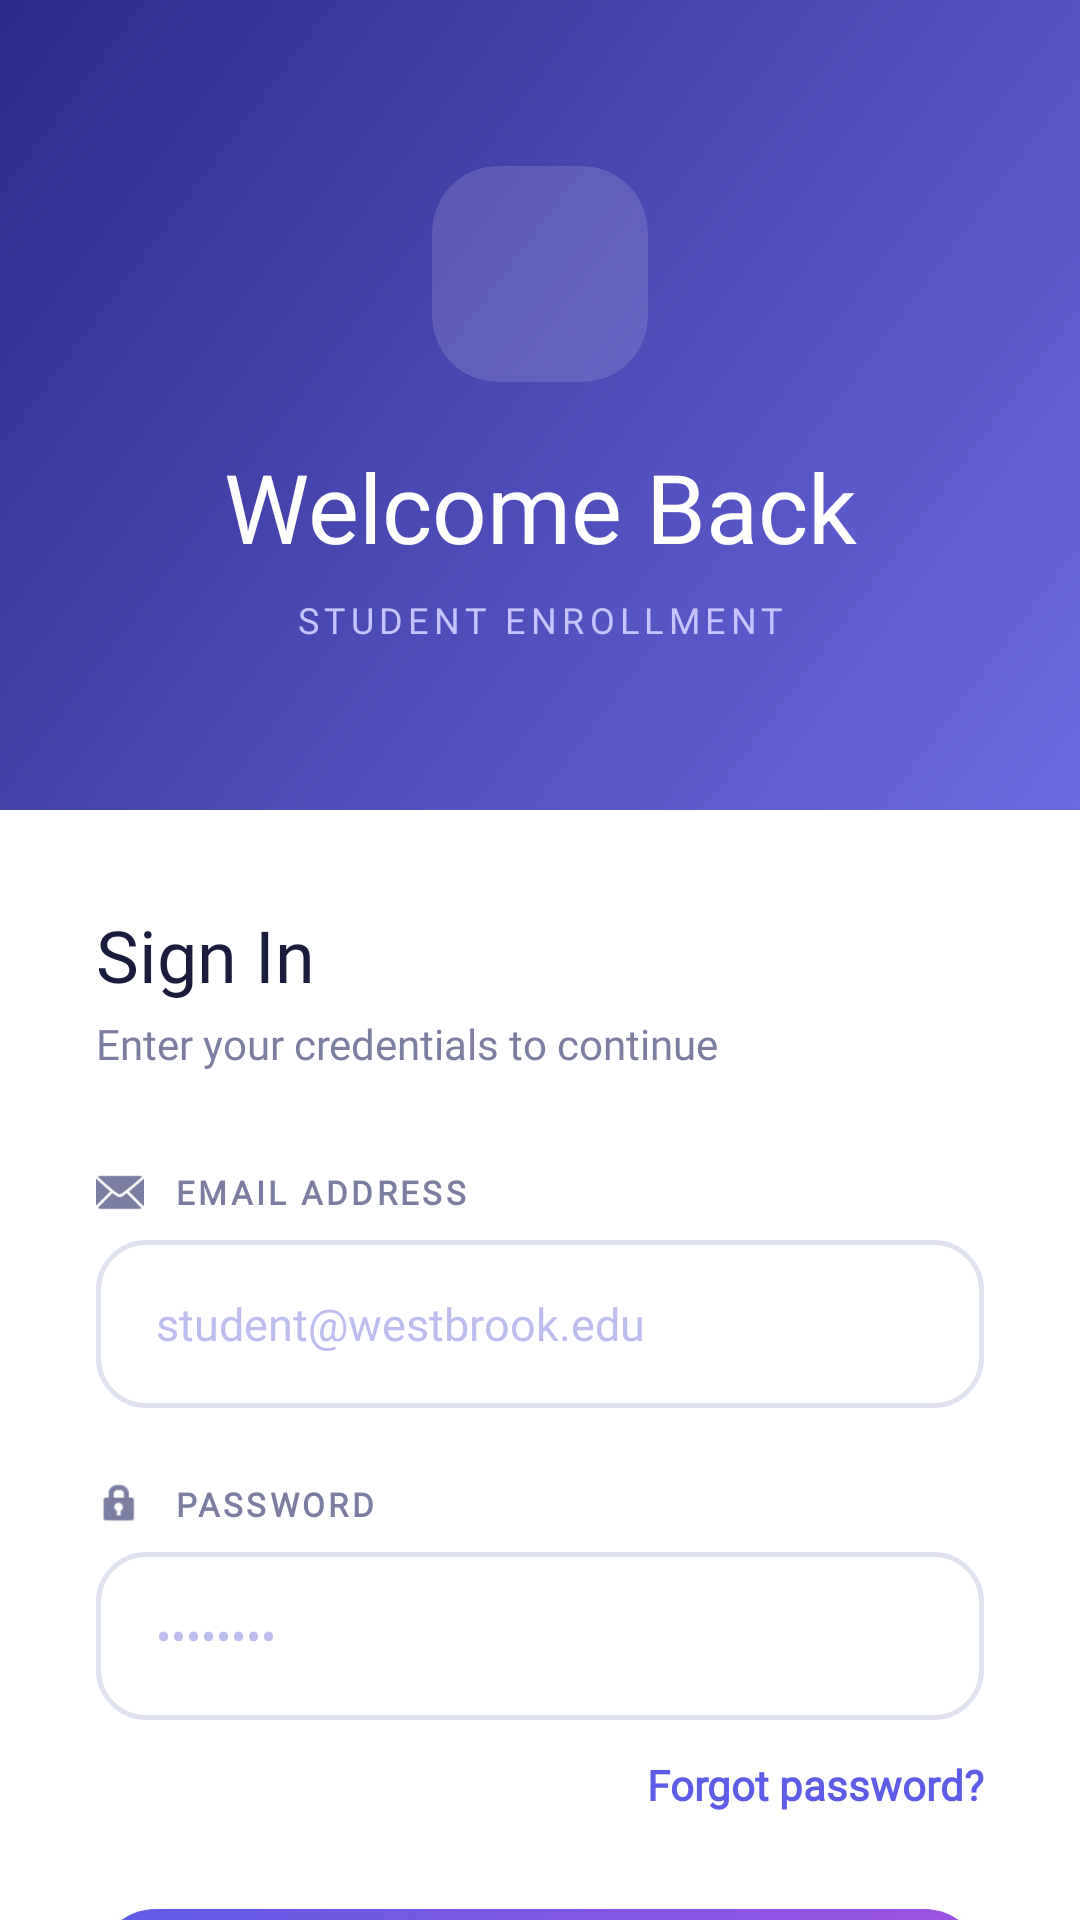

Reconstruct the res/layout file that produces this screen, plus the resources it refers to.
<!-- AndroidManifest.xml: application theme Theme.StudentInventory -->
<!-- res/layout/activity_sign_in.xml -->
<?xml version="1.0" encoding="utf-8"?>
<androidx.core.widget.NestedScrollView
    xmlns:android="http://schemas.android.com/apk/res/android"
    xmlns:app="http://schemas.android.com/apk/res-auto"
    xmlns:tools="http://schemas.android.com/tools"
    android:id="@+id/main"
    android:layout_width="match_parent"
    android:layout_height="match_parent"
    android:fillViewport="true"
    android:background="#FFFFFF"
    tools:context=".viewModel.SignInActivity">

    <androidx.constraintlayout.widget.ConstraintLayout
        android:layout_width="match_parent"
        android:layout_height="wrap_content">

        
        <androidx.constraintlayout.widget.ConstraintLayout
            android:id="@+id/headerLayout"
            android:layout_width="0dp"
            android:layout_height="0dp"
            android:background="@drawable/bg_header"
            app:layout_constraintTop_toTopOf="parent"
            app:layout_constraintStart_toStartOf="parent"
            app:layout_constraintEnd_toEndOf="parent"
            app:layout_constraintDimensionRatio="H,1:0.75">

            
            <View
                android:layout_width="180dp"
                android:layout_height="180dp"
                android:background="@drawable/bg_circle_big"
                android:alpha=".08"
                app:layout_constraintTop_toTopOf="parent"
                app:layout_constraintEnd_toEndOf="parent"
                android:layout_marginTop="-40dp"
                android:layout_marginEnd="-40dp"/>

            <View
                android:layout_width="220dp"
                android:layout_height="220dp"
                android:background="@drawable/bg_circle_big"
                android:alpha=".05"
                app:layout_constraintBottom_toBottomOf="parent"
                app:layout_constraintStart_toStartOf="parent"
                android:layout_marginBottom="-80dp"
                android:layout_marginStart="-80dp"/>

            
            <androidx.cardview.widget.CardView
                android:id="@+id/iconContainer"
                android:layout_width="72dp"
                android:layout_height="72dp"
                app:cardCornerRadius="22dp"
                app:cardElevation="0dp"
                app:cardBackgroundColor="#22FFFFFF"
                app:layout_constraintVertical_chainStyle="packed"
                app:layout_constraintTop_toTopOf="parent"
                app:layout_constraintBottom_toTopOf="@id/txtWelcome"
                app:layout_constraintStart_toStartOf="parent"
                app:layout_constraintEnd_toEndOf="parent">
                <ImageView
                    android:layout_width="36dp"
                    android:layout_height="36dp"
                    android:layout_gravity="center"
                    android:src="@drawable/graduate"
                    app:tint="@android:color/white"
                    android:contentDescription="App Icon"/>
            </androidx.cardview.widget.CardView>

            <TextView
                android:id="@+id/txtWelcome"
                android:layout_width="wrap_content"
                android:layout_height="wrap_content"
                android:text="Welcome Back"
                android:textColor="@android:color/white"
                android:textSize="32sp"
                android:fontFamily="@font/dm_seriff_display"
                android:layout_marginTop="20dp"
                app:layout_constraintTop_toBottomOf="@id/iconContainer"
                app:layout_constraintBottom_toTopOf="@id/txtSubtitle"
                app:layout_constraintStart_toStartOf="parent"
                app:layout_constraintEnd_toEndOf="parent"/>

            <TextView
                android:id="@+id/txtSubtitle"
                android:layout_width="wrap_content"
                android:layout_height="wrap_content"
                android:text="STUDENT ENROLLMENT"
                android:textColor="#C5C4FF"
                android:textSize="12sp"
                android:fontFamily="@font/plus_jakarta_sans"
                android:letterSpacing=".15"
                android:layout_marginTop="8dp"
                app:layout_constraintTop_toBottomOf="@id/txtWelcome"
                app:layout_constraintBottom_toBottomOf="parent"
                app:layout_constraintStart_toStartOf="parent"
                app:layout_constraintEnd_toEndOf="parent"/>

        </androidx.constraintlayout.widget.ConstraintLayout>

        
        <LinearLayout
            android:id="@+id/formLayout"
            android:layout_width="match_parent"
            android:layout_height="wrap_content"
            android:orientation="vertical"
            android:padding="32dp"
            app:layout_constraintTop_toBottomOf="@id/headerLayout"
            app:layout_constraintBottom_toBottomOf="parent">

            <TextView
                android:layout_width="wrap_content"
                android:layout_height="wrap_content"
                android:text="Sign In"
                android:textColor="#1A1C3D"
                android:textSize="24sp"
                android:fontFamily="@font/dm_seriff_display"/>

            <TextView
                android:layout_width="wrap_content"
                android:layout_height="wrap_content"
                android:text="Enter your credentials to continue"
                android:textColor="#7C7EA1"
                android:textSize="14sp"
                android:fontFamily="@font/plus_jakarta_sans"
                android:layout_marginTop="4dp"/>

            
            <LinearLayout
                android:layout_width="wrap_content"
                android:layout_height="wrap_content"
                android:layout_marginTop="32dp"
                android:orientation="horizontal"
                android:gravity="center_vertical">
                <ImageView
                    android:layout_width="16dp"
                    android:layout_height="16dp"
                    android:src="@android:drawable/ic_dialog_email"
                    app:tint="#7C7EA1"
                    android:contentDescription="Email Icon"/>
                <TextView
                    style="@style/LabelStyle"
                    android:text="EMAIL ADDRESS"
                    android:layout_marginStart="10dp"/>
            </LinearLayout>

            <EditText
                android:id="@+id/etEmail"
                style="@style/InputStyle"
                android:hint="student@westbrook.edu"
                android:inputType="textEmailAddress"
                android:importantForAutofill="no" />

            
            <LinearLayout
                android:layout_width="wrap_content"
                android:layout_height="wrap_content"
                android:layout_marginTop="24dp"
                android:orientation="horizontal"
                android:gravity="center_vertical">
                <ImageView
                    android:layout_width="16dp"
                    android:layout_height="16dp"
                    android:src="@android:drawable/ic_lock_idle_lock"
                    app:tint="#7C7EA1"
                    android:contentDescription="Password Icon"/>
                <TextView
                    style="@style/LabelStyle"
                    android:text="PASSWORD"
                    android:layout_marginStart="10dp"/>
            </LinearLayout>

            <EditText
                android:id="@+id/etPassword"
                style="@style/InputStyle"
                android:hint="••••••••"
                android:inputType="textPassword"
                android:importantForAutofill="no" />

            <TextView
                android:id="@+id/txtForgotPassword"
                android:layout_width="wrap_content"
                android:layout_height="wrap_content"
                android:layout_gravity="end"
                android:layout_marginTop="12dp"
                android:text="Forgot password?"
                android:textColor="#5E5CE6"
                android:textSize="14sp"
                android:textStyle="bold"
                android:fontFamily="@font/plus_jakarta_sans"/>

            <androidx.appcompat.widget.AppCompatButton
                android:id="@+id/btnSignIn"
                android:layout_width="match_parent"
                android:layout_height="56dp"
                android:layout_marginTop="32dp"
                android:background="@drawable/bg_button"
                android:fontFamily="@font/plus_jakarta_sans"
                android:text="Sign In"
                android:textAllCaps="false"
                android:textColor="#FFFFFF"
                android:textSize="16sp"
                android:textStyle="bold" />

            <LinearLayout
                android:layout_width="wrap_content"
                android:layout_height="wrap_content"
                android:layout_gravity="center"
                android:layout_marginTop="24dp"
                android:orientation="horizontal">
                <TextView
                    android:layout_width="wrap_content"
                    android:layout_height="wrap_content"
                    android:text="Don't have an account? "
                    android:textColor="#7C7EA1"
                    android:textSize="14sp"
                    android:fontFamily="@font/plus_jakarta_sans"/>
                <TextView
                    android:id="@+id/txtSignUp"
                    android:layout_width="wrap_content"
                    android:layout_height="wrap_content"
                    android:text="Sign Up"
                    android:textColor="#5E5CE6"
                    android:textSize="14sp"
                    android:textStyle="bold"
                    android:fontFamily="@font/plus_jakarta_sans"/>
            </LinearLayout>

        </LinearLayout>
    </androidx.constraintlayout.widget.ConstraintLayout>
</androidx.core.widget.NestedScrollView>
<!-- resources referenced by this layout -->
<resources>
  <!-- drawable bg_button (drawable) -->
  <?xml version="1.0" encoding="utf-8"?>
  <shape xmlns:android="http://schemas.android.com/apk/res/android">
      <gradient
          android:startColor="#5E5CE6"
          android:endColor="#9D52E2"
          android:angle="0"/>
      <corners android:radius="20dp"/>
  </shape>
  <!-- drawable bg_header (drawable) -->
  <?xml version="1.0" encoding="utf-8"?>
  <shape xmlns:android="http://schemas.android.com/apk/res/android">
      <gradient
          android:startColor="#2D2B8A"
          android:endColor="#6C6AE1"
          android:angle="315"/>
  </shape>
  <style name="InputStyle">
          <item name="android:layout_width">match_parent</item>
          <item name="android:layout_height">56dp</item>
          <item name="android:layout_marginTop">8dp</item>
          <item name="android:background">@drawable/bg_input_field</item>
          <item name="android:fontFamily">@font/plus_jakarta_sans</item>
          <item name="android:paddingLeft">20dp</item>
          <item name="android:paddingRight">20dp</item>
          <item name="android:textColor">#1A1C3D</item>
          <item name="android:textColorHint">#BDBCEE</item>
          <item name="android:textSize">15sp</item>
      </style>
  <style name="LabelStyle">
          <item name="android:layout_width">wrap_content</item>
          <item name="android:layout_height">wrap_content</item>
          <item name="android:fontFamily">@font/plus_jakarta_sans</item>
          <item name="android:textColor">#7C7EA1</item>
          <item name="android:textSize">11sp</item>
          <item name="android:textStyle">bold</item>
          <item name="android:letterSpacing">0.1</item>
          <item name="android:gravity">center_vertical</item>
      </style>
  <style name="Theme.StudentInventory" parent="Base.Theme.StudentInventory" />
  <!-- drawable bg_input_field (drawable) -->
  <?xml version="1.0" encoding="utf-8"?>
  <shape xmlns:android="http://schemas.android.com/apk/res/android">
      <solid android:color="#FFFFFF"/>
      <corners android:radius="16dp"/>
      <stroke android:width="1.5dp" android:color="#E0E2EE"/>
  </shape>
  <style name="Base.Theme.StudentInventory" parent="Theme.Material3.DayNight.NoActionBar">
          
          
      </style>
</resources>
